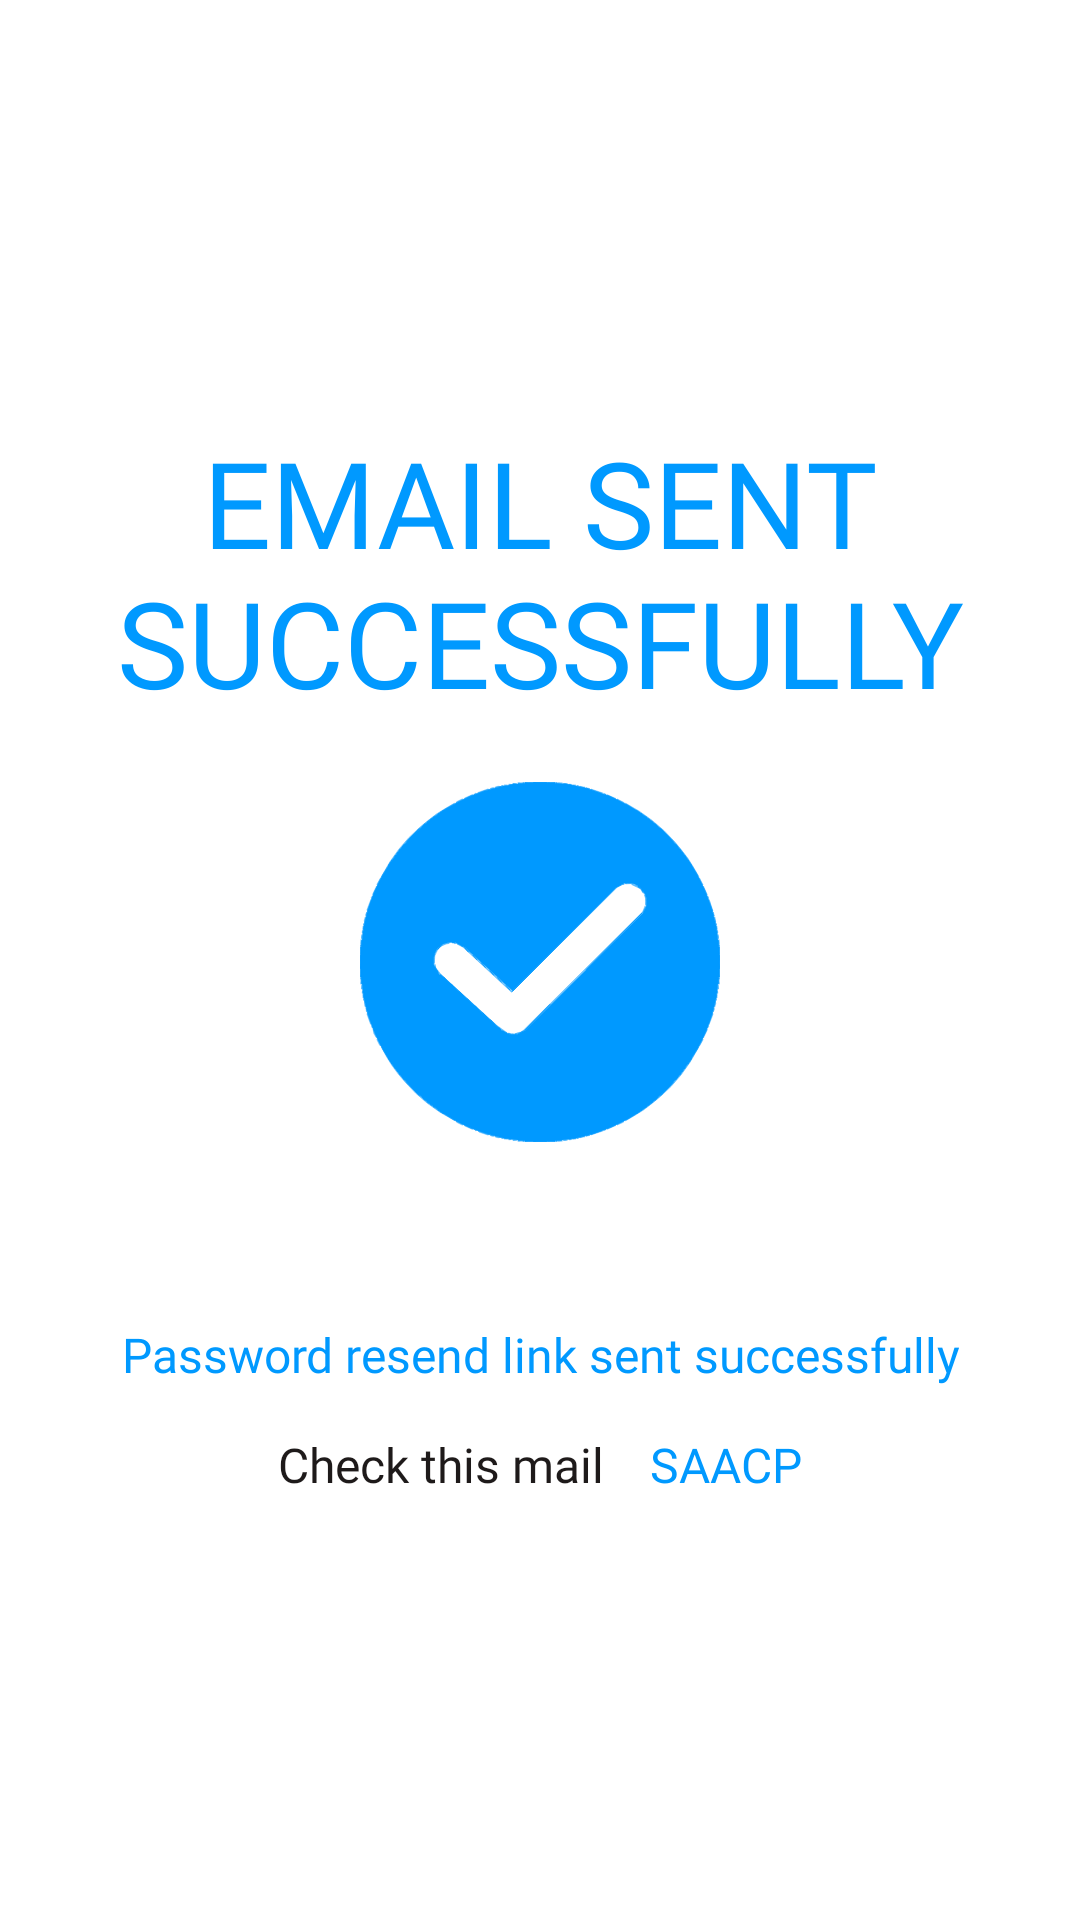

Android layout source for this screen:
<!-- AndroidManifest.xml: application theme Theme.MaterialComponents.Light.NoActionBar -->
<!-- res/layout/activity_linksent_successfully.xml -->
<?xml version="1.0" encoding="utf-8"?>
<LinearLayout
    xmlns:android="http://schemas.android.com/apk/res/android"
    xmlns:tools="http://schemas.android.com/tools"
    android:layout_width="match_parent"
    android:layout_height="match_parent"
    android:background="@color/white"
    android:padding="30dp"
    android:gravity="center"
    android:orientation="vertical"
    tools:context=".Authentication.LinksentSuccessfully">
    <TextView
        android:layout_width="wrap_content"
        android:layout_height="wrap_content"
        android:text="@string/password_changed"
        android:textColor="@color/colorPrimary"
        android:textSize="40sp"
        android:fontFamily="@font/muli_black"
        android:textAlignment="center"
        android:textAllCaps="true"/>
    <ImageView
        android:layout_width="wrap_content"
        android:layout_height="wrap_content"
        android:src="@drawable/ic_check_mark"
        android:padding="20dp"/>
    <TextView
        android:layout_marginTop="40dp"
        android:layout_width="wrap_content"
        android:layout_height="wrap_content"
        android:text="Password resend link sent successfully"
        android:textColor="@color/colorPrimary"
        android:textSize="16sp"
        android:fontFamily="@font/muli_regular"
        android:textAlignment="center"
        android:gravity="center"
        />
    <LinearLayout
        android:layout_marginTop="15dp"
        android:layout_width="wrap_content"
        android:layout_height="wrap_content"
        android:orientation="horizontal">
        <TextView
            android:layout_width="wrap_content"
            android:layout_height="wrap_content"
            android:text="Check this mail"
            android:textColor="@color/colorAccent"
            android:textSize="16sp"
            android:fontFamily="@font/muli_regular"
            android:textAlignment="center"/>
        <TextView
            android:id="@+id/mailSet"
            android:layout_marginLeft="15dp"
            android:layout_width="wrap_content"
            android:layout_height="wrap_content"
            android:text="@string/app_name"
            android:textColor="@color/colorPrimary"
            android:textSize="16sp"
            android:fontFamily="@font/muli_regular"
            android:textAlignment="center"/>
    </LinearLayout>





</LinearLayout>
<!-- resources referenced by this layout -->
<resources>
  <color name="colorAccent">#1E1A1A</color>
  <color name="colorPrimary">#0099ff</color>
  <color name="white">#FFFFFFFF</color>
  <!-- drawable ic_check_mark: vector/xml drawable (drawable, 56470 chars, omitted) -->
  <string name="app_name">SAACP</string>
  <string name="password_changed">Email sent Successfully</string>
</resources>
